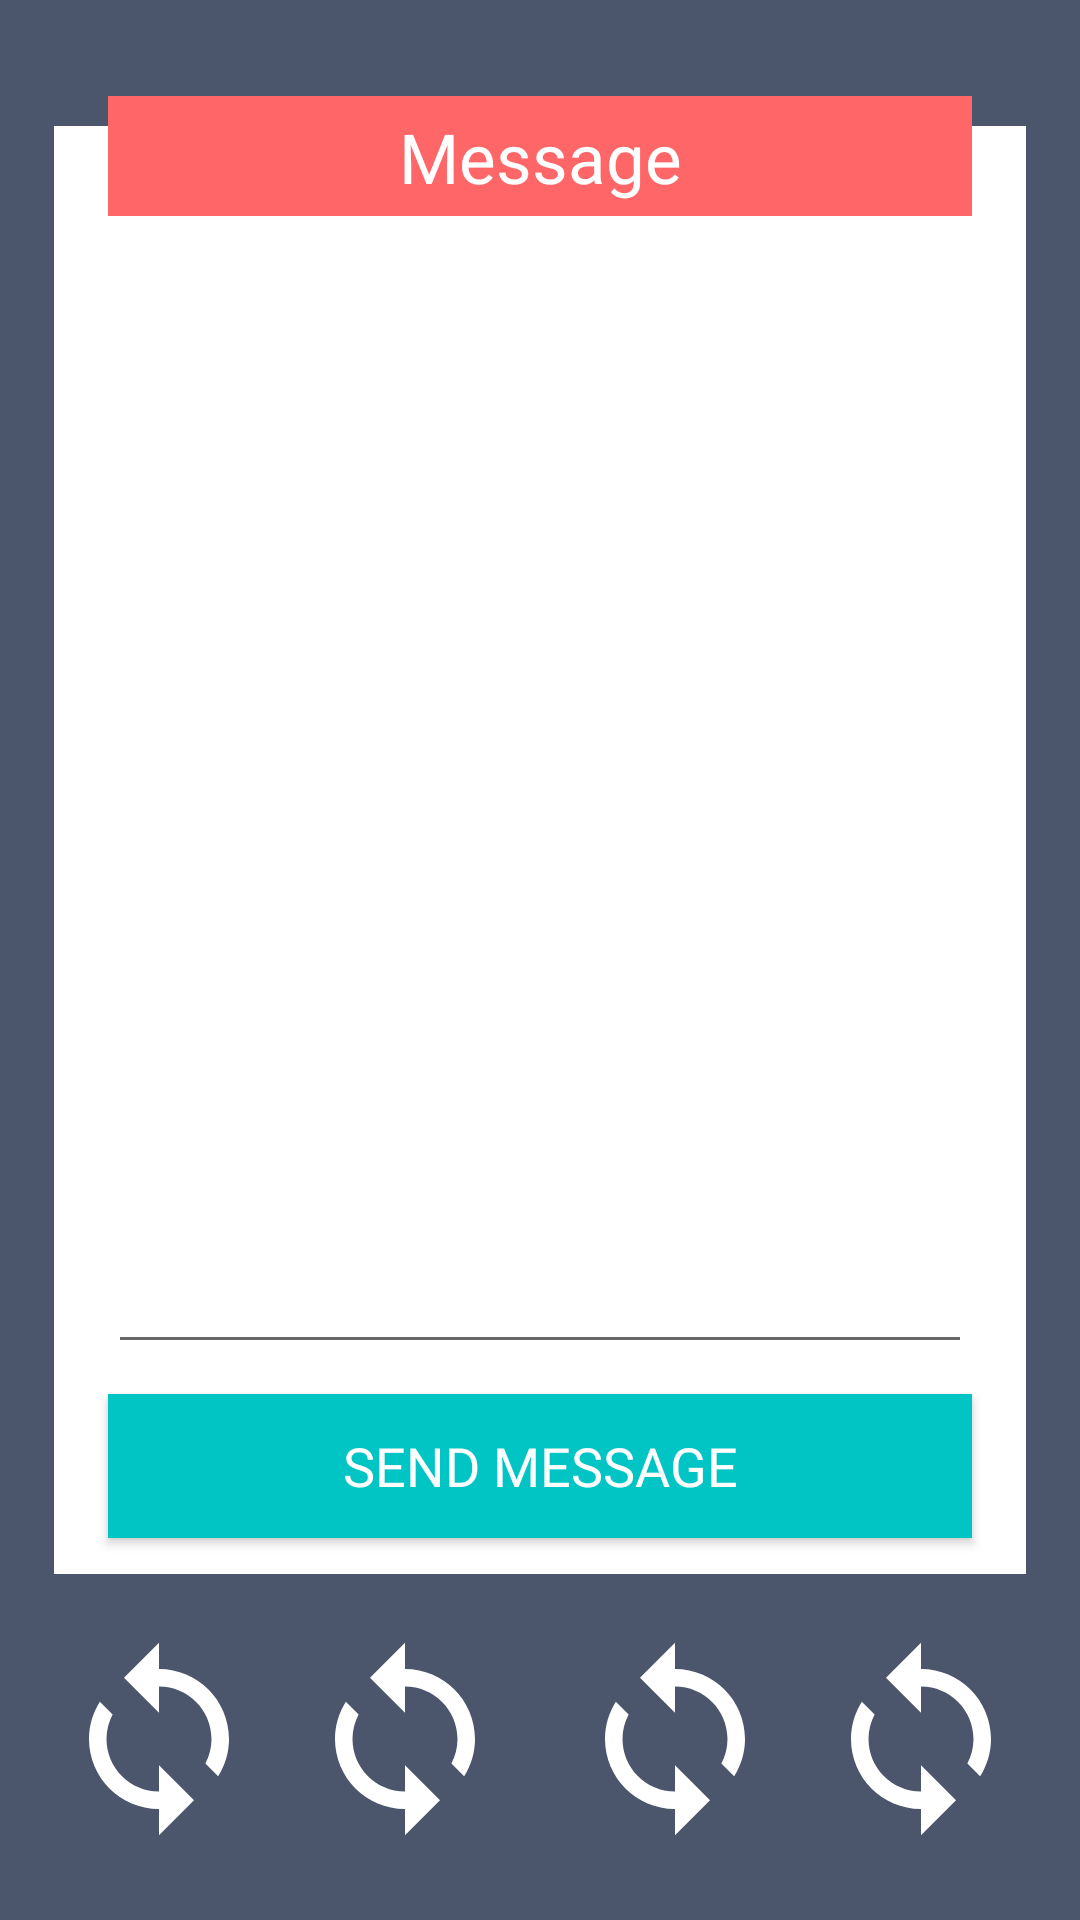

Android layout source for this screen:
<!-- AndroidManifest.xml: application theme AppTheme -->
<!-- res/layout/view_message.xml -->
<?xml version="1.0" encoding="utf-8"?>
<ScrollView xmlns:android="http://schemas.android.com/apk/res/android"
            xmlns:tools="http://schemas.android.com/tools" android:layout_width="match_parent"
            android:layout_height="match_parent"
            xmlns:app="http://schemas.android.com/apk/res-auto"
            android:fillViewport="true">

    <android.support.constraint.ConstraintLayout
            android:layout_width="match_parent"
            android:layout_height="wrap_content"
            android:background="@color/colorPrimary">

        <android.support.constraint.Guideline
                android:layout_width="wrap_content"
                android:layout_height="wrap_content"
                android:id="@+id/left_guideline"
                app:layout_constraintGuide_percent=".05"
                android:orientation="vertical"/>

        <android.support.constraint.Guideline
                android:layout_width="wrap_content"
                android:layout_height="wrap_content"
                android:id="@+id/left_one_guideline"
                app:layout_constraintGuide_percent=".10"
                android:orientation="vertical"/>

        <android.support.constraint.Guideline
                android:layout_width="wrap_content"
                android:layout_height="wrap_content"
                android:id="@+id/left_two_guideline"
                app:layout_constraintGuide_percent=".45"
                android:orientation="vertical"/>

        <android.support.constraint.Guideline
                android:layout_width="wrap_content"
                android:layout_height="wrap_content"
                android:id="@+id/right_guideline"
                app:layout_constraintGuide_percent=".95"
                android:orientation="vertical"/>

        <android.support.constraint.Guideline
                android:layout_width="wrap_content"
                android:layout_height="wrap_content"
                android:id="@+id/right_one_guideline"
                app:layout_constraintGuide_percent=".90"
                android:orientation="vertical"/>

        <android.support.constraint.Guideline
                android:layout_width="wrap_content"
                android:layout_height="wrap_content"
                android:id="@+id/top_guideline"
                app:layout_constraintGuide_percent=".05"
                android:orientation="horizontal"/>

        <android.support.constraint.Guideline
                android:layout_width="wrap_content"
                android:layout_height="wrap_content"
                android:id="@+id/bottom_guideline"
                app:layout_constraintGuide_percent=".95"
                android:orientation="horizontal"/>

        <android.support.constraint.Guideline
                android:layout_width="wrap_content"
                android:layout_height="wrap_content"
                android:id="@+id/bottom_one_guideline"
                app:layout_constraintGuide_percent=".82"
                android:orientation="horizontal"/>

        <android.support.constraint.Guideline
                android:layout_width="wrap_content"
                android:layout_height="wrap_content"
                android:id="@+id/center_vertical_guideline"
                app:layout_constraintGuide_percent=".50"
                android:orientation="vertical"/>

        <View
                android:layout_width="0dp"
                android:layout_height="0dp"
                android:id="@+id/view_back"
                android:background="@color/colorSecondaryText"
                app:layout_constraintLeft_toLeftOf="@+id/left_guideline"
                app:layout_constraintRight_toRightOf="@+id/right_guideline"
                app:layout_constraintTop_toTopOf="@+id/top_guideline"
                app:layout_constraintBottom_toBottomOf="@+id/bottom_one_guideline"
                android:layout_marginTop="10dp"/>

        <TextView
                android:layout_width="0dp"
                android:layout_height="40dp"
                app:layout_constraintLeft_toLeftOf="@+id/left_one_guideline"
                app:layout_constraintRight_toRightOf="@+id/right_one_guideline"
                app:layout_constraintTop_toTopOf="@+id/top_guideline"
                android:text="@string/lbl_message"
                android:textSize="23sp"
                android:paddingTop="5dp"
                android:background="@color/colorAccent"
                android:textColor="@color/colorSecondaryText"
                android:textAlignment="center"
                android:id="@+id/tv_title"
                android:fontFamily="@font/lato_bold"/>

        <EditText
                android:id="@+id/et_message"
                android:name="com.google.android.gms.maps.SupportMapFragment"
                android:layout_width="0dp"
                android:layout_height="0dp"
                android:layout_marginTop="10dp"
                android:layout_marginBottom="70dp"
                android:scrollbars="vertical"
                android:gravity="top"
                app:layout_constraintTop_toBottomOf="@+id/tv_title"
                app:layout_constraintLeft_toLeftOf="@+id/left_one_guideline"
                app:layout_constraintRight_toRightOf="@+id/right_one_guideline"
                app:layout_constraintBottom_toBottomOf="@+id/view_back"
                android:inputType="text"
                tools:ignore="Autofill,LabelFor"
                android:fontFamily="@font/lato"
                android:textColor="@color/colorTextPrimary"/>

        <Button
                android:layout_width="0dp"
                android:layout_height="wrap_content"
                android:layout_marginTop="10dp"
                android:text="@string/lbl_btn_send_message"
                android:background="@color/colorLight"
                android:textColor="@color/colorSecondaryText"
                android:textSize="18sp"
                app:layout_constraintLeft_toLeftOf="@+id/left_one_guideline"
                app:layout_constraintRight_toRightOf="@+id/right_one_guideline"
                app:layout_constraintTop_toBottomOf="@+id/et_message"
                android:id="@+id/bt_send_message"
                android:fontFamily="@font/lato_bold"/>

        <ImageButton
                android:layout_width="wrap_content"
                android:layout_height="wrap_content"
                android:src="@drawable/ic_sync_min"
                android:background="@null"
                android:contentDescription="@string/lbl_description_image"
                app:layout_constraintLeft_toLeftOf="@+id/left_guideline"
                app:layout_constraintTop_toBottomOf="@+id/view_back"
                android:id="@+id/ib_health"
                android:layout_marginTop="20dp"/>

        <ImageButton
                android:layout_width="wrap_content"
                android:layout_height="wrap_content"
                android:src="@drawable/ic_sync_min"
                android:background="@null"
                android:contentDescription="@string/lbl_description_image"
                android:layout_marginEnd="10dp"
                app:layout_constraintRight_toLeftOf="@+id/center_vertical_guideline"
                app:layout_constraintTop_toTopOf="@+id/ib_health"
                android:id="@+id/ib_policies"/>

        <ImageButton
                android:layout_width="wrap_content"
                android:layout_height="wrap_content"
                android:src="@drawable/ic_sync_min"
                android:layout_marginStart="10dp"
                android:background="@null"
                android:contentDescription="@string/lbl_description_image"
                app:layout_constraintLeft_toRightOf="@+id/center_vertical_guideline"
                app:layout_constraintTop_toTopOf="@+id/ib_policies"
                android:id="@+id/ib_fireguard"/>

        <ImageButton
                android:layout_width="wrap_content"
                android:layout_height="wrap_content"
                android:src="@drawable/ic_sync_min"
                android:background="@null"
                android:contentDescription="@string/lbl_description_image"
                app:layout_constraintRight_toLeftOf="@+id/right_guideline"
                app:layout_constraintTop_toTopOf="@+id/ib_fireguard"
                android:id="@+id/ib_four"/>

    </android.support.constraint.ConstraintLayout>


</ScrollView>
<!-- resources referenced by this layout -->
<resources>
  <color name="colorAccent">#ff6668</color>
  <color name="colorLight">#01c5c5</color>
  <color name="colorPrimary">#4b566c</color>
  <color name="colorSecondaryText">#ffffff</color>
  <color name="colorTextPrimary">#000000</color>
  <!-- drawable ic_sync_min (drawable) -->
  <vector android:height="70dp" android:tint="#FFFFFF"
      android:viewportHeight="24.0" android:viewportWidth="24.0"
      android:width="70dp" xmlns:android="http://schemas.android.com/apk/res/android">
      <path android:fillColor="#FFFFFFFF" android:pathData="M12,4L12,1L8,5l4,4L12,6c3.31,0 6,2.69 6,6 0,1.01 -0.25,1.97 -0.7,2.8l1.46,1.46C19.54,15.03 20,13.57 20,12c0,-4.42 -3.58,-8 -8,-8zM12,18c-3.31,0 -6,-2.69 -6,-6 0,-1.01 0.25,-1.97 0.7,-2.8L5.24,7.74C4.46,8.97 4,10.43 4,12c0,4.42 3.58,8 8,8v3l4,-4 -4,-4v3z"/>
  </vector>
  <string name="lbl_btn_send_message">Send Message</string>
  <string name="lbl_description_image">Image</string>
  <string name="lbl_message">Message</string>
  <style name="AppTheme" parent="Theme.AppCompat.Light.NoActionBar">
          
          <item name="colorPrimary">@color/colorPrimary</item>
          <item name="colorPrimaryDark">@color/colorPrimaryDark</item>
          <item name="colorAccent">@color/colorAccent</item>
      </style>
  <color name="colorPrimaryDark">#4b566c</color>
</resources>
